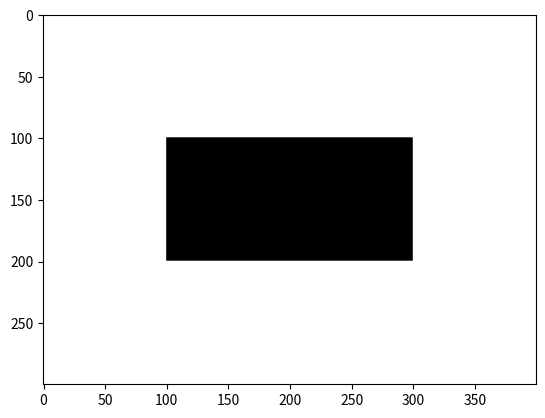

Write Python code to recreate this figure.
import numpy as np
import matplotlib.pyplot as plt

def sum_prod(X, V):
    '''
    X - матрицы (n, n)
    V - векторы (n, 1)
    Гарантируется, что len(X) == len(V)
    '''
    result = 0
    for matrix, vector in zip(X, V):
        result += np.dot(matrix, vector)
    return result

def test_sum_prod():
    X = [np.array([[1, 2], [3, 4]]), np.array([[5, 6], [7, 8]])]
    V = [np.array([[1], [2]]), np.array([[5], [6]])]
    assert np.array_equal(sum_prod(X, V), np.array([[66], [94]]))

test_sum_prod()
    

def binarize(M, threshold=0.5):
    M[(M > threshold)] = 1
    M[(M <= threshold)] = 0
    return M

def test_binarize():
    M = np.array([[1, 2], [3, 4]])
    assert np.array_equal(binarize(M), np.array([[1, 1], [1, 1]]))

    M = np.array([[0, 0.5], [3, 0.4]])
    assert np.array_equal(binarize(M), np.array([[0, 0], [1, 0]]))

test_binarize()

def unique_rows(mat):
    x = mat.shape[0]
    answer_list = []
    for i in range(x):
        list_unique, counts = np.unique(mat[i, :], return_counts=True)
        d = dict(zip(list_unique, counts))
        b = []
        for key in d.keys():
            if d[key] == 1:
                b.append(key)
        answer_list.append(b)
    count = 1
    text = ""
    for i in range(len(answer_list)):
        if i != len(answer_list) - 1:
            line = ', '.join(map(str, answer_list[i]))
            text += f"{count}-я строка: {line}. "
        else:
            line = ', '.join(map(str, answer_list[i]))
            text += f"{count}-я строка: {line}."
        count += 1
    return text

def unique_columns(mat):
    mat = np.transpose(mat)
    x = mat.shape[0]
    answer_list = []
    for i in range(x):
        list_unique, counts = np.unique(mat[i, :], return_counts=True)
        d = dict(zip(list_unique, counts))
        b = []
        for key in d.keys():
            if d[key] == 1:
                b.append(key)
        answer_list.append(b)
    count = 1
    text = ""
    for i in range(len(answer_list)):
        if i != len(answer_list) - 1:
            line = ', '.join(map(str, answer_list[i]))
            text += f"{count}-й столбец: {line}. "
        else:
            line = ', '.join(map(str, answer_list[i]))
            text += f"{count}-й столбец: {line}."
        count += 1
    return text


def test_unique_rows():
    A = np.array([[1, 2, 1, 4],
                  [5, 5, 7, 8],
                  [9, 10, 10, 12]])
    assert unique_rows(A) == '1-я строка: 2, 4. 2-я строка: 7, 8. 3-я строка: 9, 12.'
test_unique_rows()

def test_unique_columns():
    A = np.array([[10, 7, 7, 4],
                  [5, 5, 7, 8],
                  [5, 7, 10, 12]])
    assert unique_columns(A) == '1-й столбец: 10. 2-й столбец: 5. 3-й столбец: 10. 4-й столбец: 4, 8, 12.'
test_unique_columns()

def func(m, n):
    matrix = np.random.normal(size=(m, n))
    for i in range(m): #столбцы
        mean = np.mean(matrix[i, :]) #мат ожидание
        var = np.var(matrix[i, :]) #дисперсия
        plt.hist(matrix[i, :])
        plt.title(f'Histogram for row {i+1}')
        plt.show()
    transposed_matrix = np.transpose(matrix)
    for i in range(n): #столбцы
        mean = np.mean(transposed_matrix[i, :]) #мат ожидание
        var = np.var(transposed_matrix[i, :]) #дисперсия
        plt.hist(transposed_matrix[i, :])
        plt.title(f'Histogram for column {i+1}')
        plt.show()

def chess(m, n, a, b):
    matrix = np.zeros((m, n))
    for i in range(m):
        for j in range(n):
            if (i + j) % 2 == 0:
                matrix[i, j] = a
            else:
                matrix[i, j] = b
    return matrix

def test_chess():
    m, n, a, b = 4, 3, 7, 8
    assert np.array_equal(chess(m, n, a, b), np.array([[7, 8, 7], [8, 7, 8], [7, 8, 7], [8, 7, 8]]))

test_chess()

def draw_rectangle(a, b, m, n, rectangle_color, background_color):
    # a, m - строки
    # b, n - столбцы
    image = np.full((m, n, 3), background_color) #цифра 3 указывает на количество цветовых каналов
    row_start = (m - a) // 2
    row_end = row_start + a
    col_start = (n - b) // 2
    col_end = col_start + b
    image[row_start:row_end, col_start:col_end, :] = rectangle_color
    plt.imshow(image)
    plt.show()

def draw_ellipse(a, b, m, n, ellipse_color, background_color):
    # a, m - строки
    # b, n - столбцы
    image = np.full((m, n, 3), background_color) #цифра 3 указывает на количество цветовых каналов
    pass

draw_rectangle(100, 200, 300, 400, (0, 0, 0), (255, 255, 255))

def sliding_window(matrix, window_size, function_numpy):
    result = np.array([])
    for i in range(len(matrix) - window_size + 1):
        window = matrix[i:i + window_size]
        value = function_numpy(window)
        result = np.append(result, value)
    return result
time_series = np.array([3, 5, 7, 2, 8, 4, 6, 1])
mean = np.mean(time_series) # математическое ожидание
var = np.var(time_series) # дисперсия
std = np.std(time_series) # ско - среднеквадратическое отклонение
# Находим локальные минимумы и максимумы
local_min = np.array([])
local_max = np.array([])
for i in range(len(time_series)):
    if i == 0:
        if time_series[i] < time_series[i+1]:
            local_min = np.append(local_min, time_series[i])
        elif time_series[i] > time_series[i+1]:
            local_max = np.append(local_max, time_series[i])
    elif i == len(time_series) - 1:
        if time_series[i] < time_series[i-1]:
            local_min = np.append(local_min, time_series[i])
        elif time_series[i] > time_series[i-1]:
            local_max = np.append(local_max, time_series[i])
    else:
        if time_series[i] > time_series[i-1] and time_series[i] > time_series[i+1]:
            local_max = np.append(local_max, time_series[i])
        elif time_series[i] < time_series[i-1] and time_series[i] < time_series[i+1]:
            local_min = np.append(local_min, time_series[i])
window_size = 3
sliding_mean = sliding_window(time_series, window_size, np.mean)
print("Математическое ожидание:", mean)
print("Дисперсия:", var)
print("СКО:", std)
print("Локальные максимумы:", local_max)
print("Локальные минимумы:", local_min)
print("Скользящее среднее:", sliding_mean)

def one_hot_encoding(vector):
    num_classes = np.max(vector) + 1
    result = np.zeros((len(vector), num_classes))
    for i in range(len(vector)):
        result[i, vector[i]] = 1
    return result

vector = [0, 2, 3, 0]
encoded_vector = one_hot_encoding(vector)
print(encoded_vector)